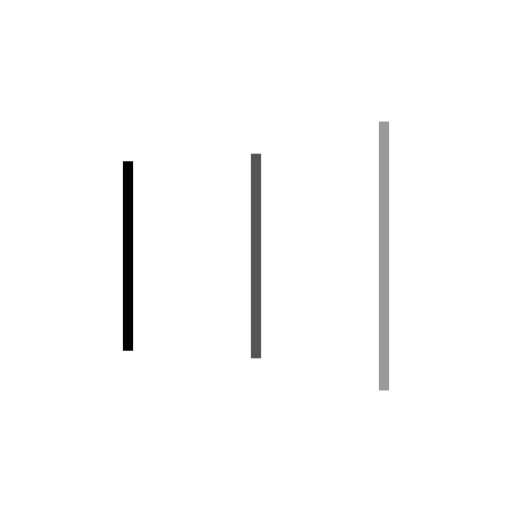
t = 0.00 s
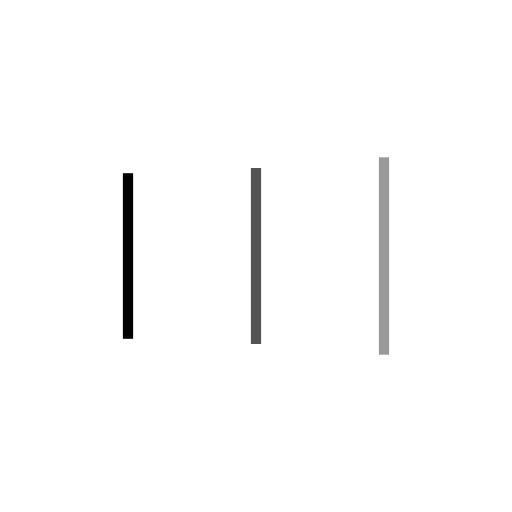
t = 0.13 s
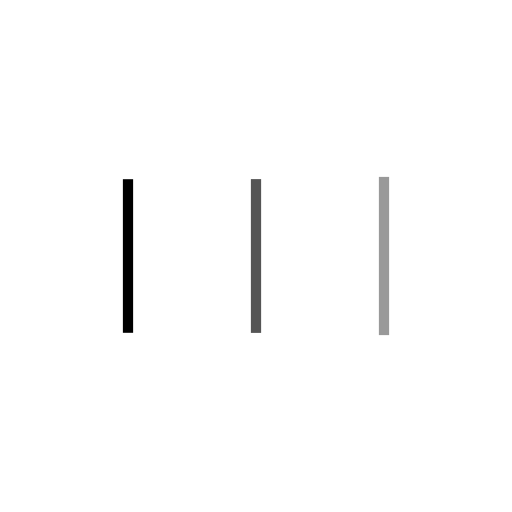
t = 0.38 s
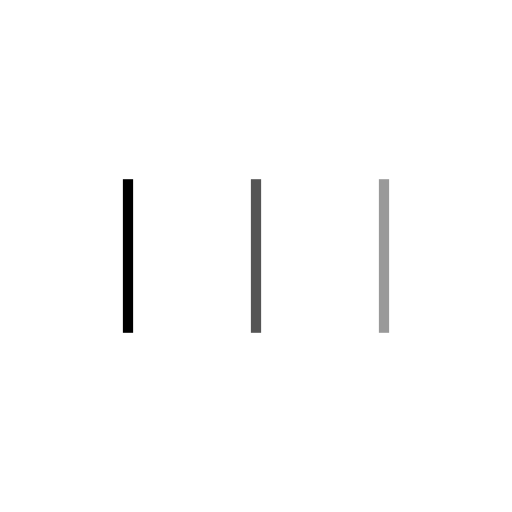
t = 0.50 s
t = 0.63 s: frame unchanged from t = 0.50 s, image omitted
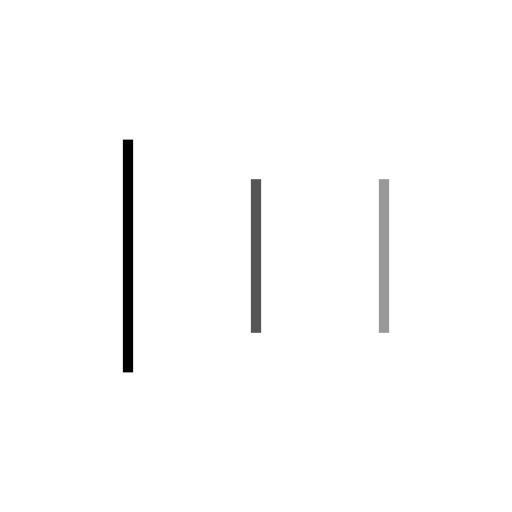
t = 0.88 s

The animated SVG that drew these frames (rendered in a browser with its animation timeline set to each time). Animation: 6 SMIL elements (animate=6); one cycle of 1.00 s, repeats indefinitely.

<?xml version="1.0" encoding="utf-8"?>
<svg xmlns="http://www.w3.org/2000/svg" xmlns:xlink="http://www.w3.org/1999/xlink" style="margin: auto; background: none; display: block; shape-rendering: auto;" width="100px" height="100px" viewBox="0 0 100 100" preserveAspectRatio="xMidYMid">
<rect x="24" y="35" width="2" height="30" fill="#000000">
  <animate attributeName="y" repeatCount="indefinite" dur="1s" calcMode="spline" keyTimes="0;0.5;1" values="20;35;35" keySplines="0 0.5 0.5 1;0 0.5 0.5 1" begin="-0.2s"></animate>
  <animate attributeName="height" repeatCount="indefinite" dur="1s" calcMode="spline" keyTimes="0;0.5;1" values="60;30;30" keySplines="0 0.5 0.5 1;0 0.5 0.5 1" begin="-0.2s"></animate>
</rect>
<rect x="49" y="34.8699" width="2" height="30.2603" fill="#555555">
  <animate attributeName="y" repeatCount="indefinite" dur="1s" calcMode="spline" keyTimes="0;0.5;1" values="23.75;35;35" keySplines="0 0.5 0.5 1;0 0.5 0.5 1" begin="-0.1s"></animate>
  <animate attributeName="height" repeatCount="indefinite" dur="1s" calcMode="spline" keyTimes="0;0.5;1" values="52.5;30;30" keySplines="0 0.5 0.5 1;0 0.5 0.5 1" begin="-0.1s"></animate>
</rect>
<rect x="74" y="34.2023" width="2" height="31.5954" fill="#999999">
  <animate attributeName="y" repeatCount="indefinite" dur="1s" calcMode="spline" keyTimes="0;0.5;1" values="23.75;35;35" keySplines="0 0.5 0.5 1;0 0.5 0.5 1"></animate>
  <animate attributeName="height" repeatCount="indefinite" dur="1s" calcMode="spline" keyTimes="0;0.5;1" values="52.5;30;30" keySplines="0 0.5 0.5 1;0 0.5 0.5 1"></animate>
</rect>
<!-- [ldio] generated by https://loading.io/ --></svg>